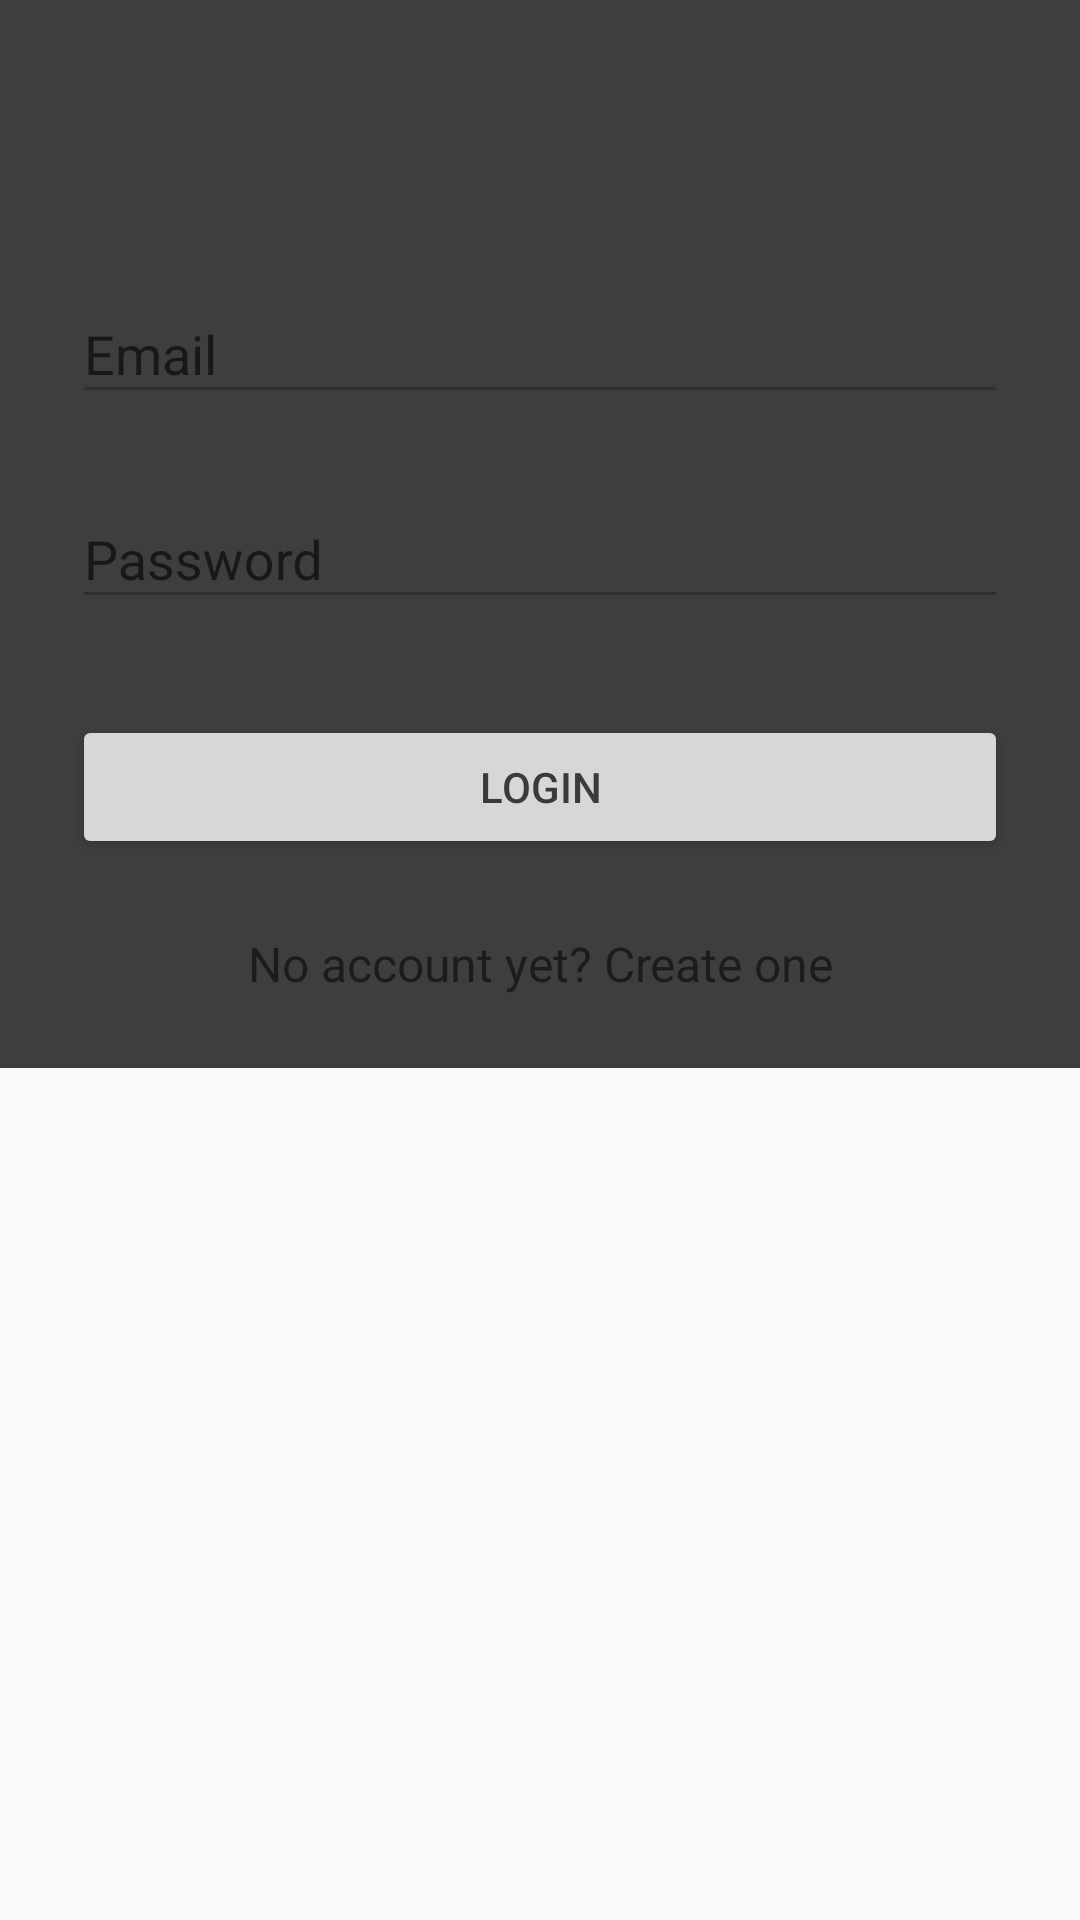

Produce the Android XML layout that renders to this screen, including the resource entries it uses.
<!-- AndroidManifest.xml: application theme AppTheme -->
<!-- res/layout/activity_home.xml -->
<?xml version="1.0" encoding="utf-8"?>
<ScrollView xmlns:android="http://schemas.android.com/apk/res/android"
    android:layout_width="fill_parent"
    android:layout_height="fill_parent"
    android:fitsSystemWindows="true"
    android:baselineAligned="false">

    <LinearLayout
        android:background="@color/primary_text_material_light"
        android:layout_width="match_parent"
        android:layout_height="wrap_content"
        android:paddingTop="56dp"
        android:paddingLeft="24dp"
        android:paddingRight="24dp"
        android:orientation="vertical">

        
        <TextView
            android:id="@+id/tv"
            android:layout_width="match_parent"
            android:layout_height="wrap_content"
            android:fontFamily="casual"
            android:lineSpacingExtra="12sp"

            android:textAlignment="center"
            android:textAllCaps="true"
            android:textAppearance="@style/TextAppearance.AppCompat.Notification.Media"
            android:textSize="14sp"
            android:textStyle="bold|italic"
            android:typeface="sans" />

        <android.support.design.widget.TextInputLayout
            android:layout_width="match_parent"
            android:layout_height="wrap_content"
            android:layout_marginTop="8dp"
            android:layout_marginBottom="8dp">
            <EditText android:id="@+id/input_email"
                android:layout_width="match_parent"
                android:layout_height="wrap_content"
                android:inputType="textEmailAddress"
                android:hint="Email" />
        </android.support.design.widget.TextInputLayout>

        
        <android.support.design.widget.TextInputLayout
            android:layout_width="match_parent"
            android:layout_height="wrap_content"
            android:layout_marginTop="8dp"
            android:layout_marginBottom="8dp">
            <EditText android:id="@+id/input_password"
                android:layout_width="match_parent"
                android:layout_height="wrap_content"
                android:inputType="textPassword"
                android:hint="Password"/>
        </android.support.design.widget.TextInputLayout>

        <android.support.v7.widget.AppCompatButton
            android:id="@+id/buttonSignIn"
            android:layout_width="fill_parent"
            android:layout_height="wrap_content"
            android:layout_marginTop="24dp"
            android:layout_marginBottom="24dp"
            android:padding="12dp"
            android:text="Login"/>

        <TextView android:id="@+id/buttonSignUp"
            android:layout_width="fill_parent"
            android:layout_height="wrap_content"
            android:layout_marginBottom="24dp"
            android:text="No account yet? Create one"
            android:gravity="center"
            android:textSize="16dip"/>

    </LinearLayout>
</ScrollView>
<!-- resources referenced by this layout -->
<resources>
  <color name="primary_text_material_light">#de242323</color>
  <style name="AppTheme" parent="Theme.AppCompat.Light.DarkActionBar">
          
          <item name="colorPrimary">@color/colorPrimary</item>
          <item name="colorPrimaryDark">@color/colorPrimaryDark</item>
          <item name="colorAccent">@color/colorAccent</item>
          <item name="android:textColorPrimary">@color/primary_text_material_light</item>
          <item name="android:navigationBarColor">@android:color/darker_gray</item>
          <item name="android:colorForeground">@color/primary_text_material_light</item>
      </style>
  <color name="colorPrimary">#263237</color>
  <color name="colorPrimaryDark">#1e282d</color>
  <color name="colorAccent">#1e282d</color>
</resources>
